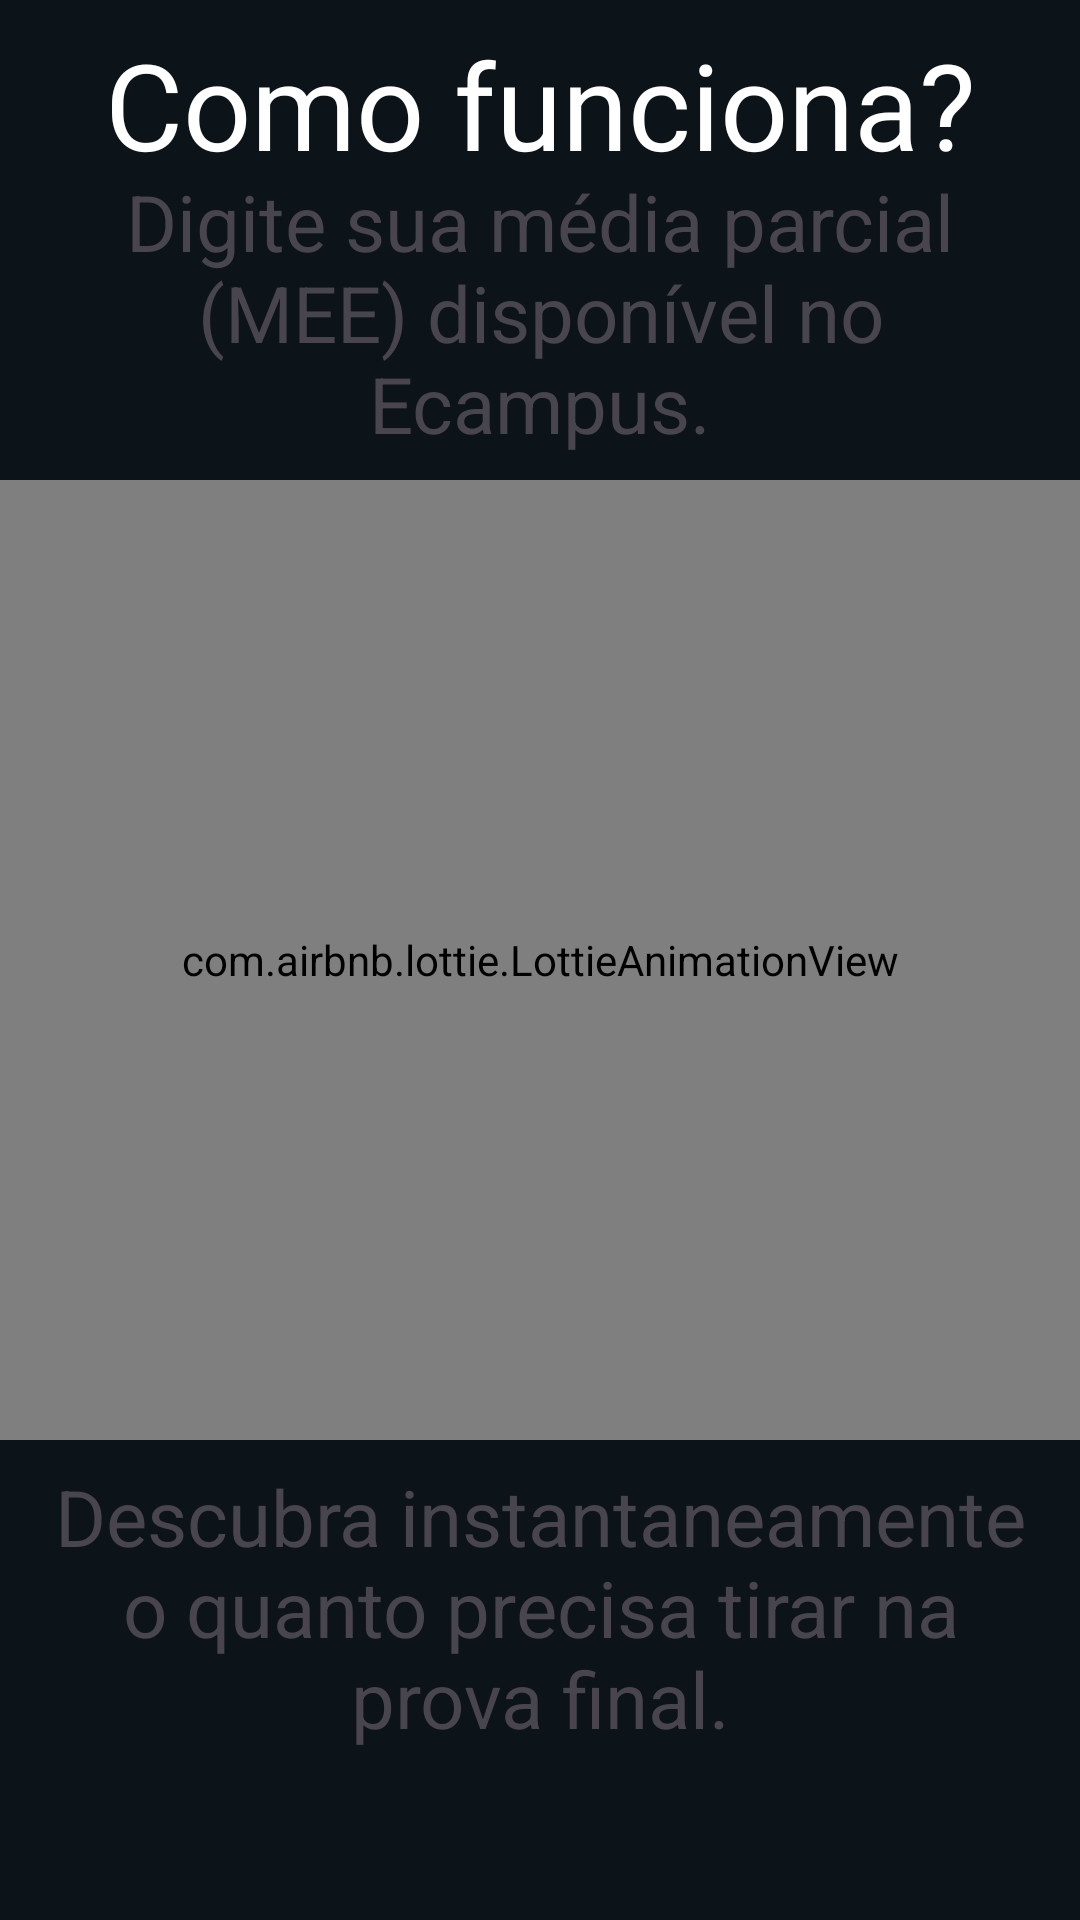

Android layout source for this screen:
<!-- AndroidManifest.xml: application theme Theme.NotaAlvo -->
<!-- res/layout/intro_screen_2.xml -->
<?xml version="1.0" encoding="utf-8"?>
<androidx.constraintlayout.widget.ConstraintLayout xmlns:android="http://schemas.android.com/apk/res/android"
    xmlns:app="http://schemas.android.com/apk/res-auto"
    android:layout_width="match_parent"
    android:layout_height="match_parent">

    <TextView
        android:id="@+id/intro2_tvTitle"
        style="@style/AppTitleIntroTwo"
        android:layout_width="match_parent"
        android:layout_height="0dp"
        android:text="@string/label_how_it_works"
        app:autoSizeTextType="uniform"
        app:layout_constraintEnd_toEndOf="parent"
        app:layout_constraintStart_toStartOf="parent"
        app:layout_constraintTop_toTopOf="parent" />

    <TextView
        android:id="@+id/intro2_tvInstruction"
        style="@style/AppDescIntroTwo"
        android:layout_width="0dp"
        android:layout_height="wrap_content"
        android:text="@string/label_enter_partial_average"
        app:layout_constraintBottom_toTopOf="@id/intro2_guideline_top_animation"
        app:layout_constraintEnd_toEndOf="parent"
        app:layout_constraintStart_toStartOf="parent" />

    <androidx.constraintlayout.widget.Guideline
        android:id="@+id/intro2_guideline_top_animation"
        android:layout_width="wrap_content"
        android:layout_height="wrap_content"
        android:orientation="horizontal"
        app:layout_constraintGuide_percent="0.25" />

    <com.airbnb.lottie.LottieAnimationView
        android:id="@+id/intro2_animationView"
        android:layout_width="0dp"
        android:layout_height="0dp"
        app:layout_constraintBottom_toBottomOf="@id/intro2_guideline_bottom_animation"
        app:layout_constraintEnd_toEndOf="parent"
        app:layout_constraintStart_toStartOf="parent"
        app:layout_constraintTop_toTopOf="@id/intro2_guideline_top_animation"
        app:lottie_autoPlay="true"
        app:lottie_loop="true"
        app:lottie_rawRes="@raw/animation_man_calculating" />

    <androidx.constraintlayout.widget.Guideline
        android:id="@+id/intro2_guideline_bottom_animation"
        android:layout_width="wrap_content"
        android:layout_height="wrap_content"
        android:orientation="horizontal"
        app:layout_constraintGuide_percent="0.75" />


    <TextView
        android:id="@+id/intro2_tvFinalExamScore"
        style="@style/AppDescIntroTwo"
        android:layout_width="0dp"
        android:layout_height="wrap_content"
        android:text="@string/label_find_out_instantly_how_much_you_need"
        app:layout_constraintEnd_toEndOf="parent"
        app:layout_constraintStart_toStartOf="parent"
        app:layout_constraintTop_toBottomOf="@id/intro2_guideline_bottom_animation" />

</androidx.constraintlayout.widget.ConstraintLayout>
<!-- resources referenced by this layout -->
<resources>
  <string name="label_enter_partial_average">Digite sua média parcial (MEE) disponível no Ecampus.</string>
  <string name="label_find_out_instantly_how_much_you_need">Descubra instantaneamente o quanto precisa tirar na prova final.</string>
  <string name="label_how_it_works">Como funciona?</string>
  <style name="AppDescIntroTwo">
          <item name="android:layout_margin">@dimen/desc_intro_two_margin</item>
          <item name="android:gravity">center</item>
          <item name="android:textSize">@dimen/desc_intro_two_text_size</item>
          <item name="android:textColor">@color/desc_intro_two_color</item>
      </style>
  <style name="AppTitleIntroTwo">
          <item name="android:layout_margin">@dimen/title_intro_two_margin</item>
          <item name="android:gravity">center</item>
          <item name="android:textSize">@dimen/title_intro_two_text_size</item>
          <item name="android:textColor">@color/title_intro_two_color</item>
      </style>
  <style name="Theme.NotaAlvo" parent="Base.Theme.NotaAlvo" />
  <dimen name="desc_intro_two_margin">8dp</dimen>
  <dimen name="desc_intro_two_text_size">26sp</dimen>
  <dimen name="title_intro_two_margin">8dp</dimen>
  <dimen name="title_intro_two_text_size">40sp</dimen>
  <color name="title_intro_two_color">#FFFFFF</color>
  <style name="Base.Theme.NotaAlvo" parent="Theme.Material3.Light">
          
          
          <item name="android:windowBackground">@color/app_background</item>
      </style>
  <color name="app_background">#0C1319</color>
</resources>
